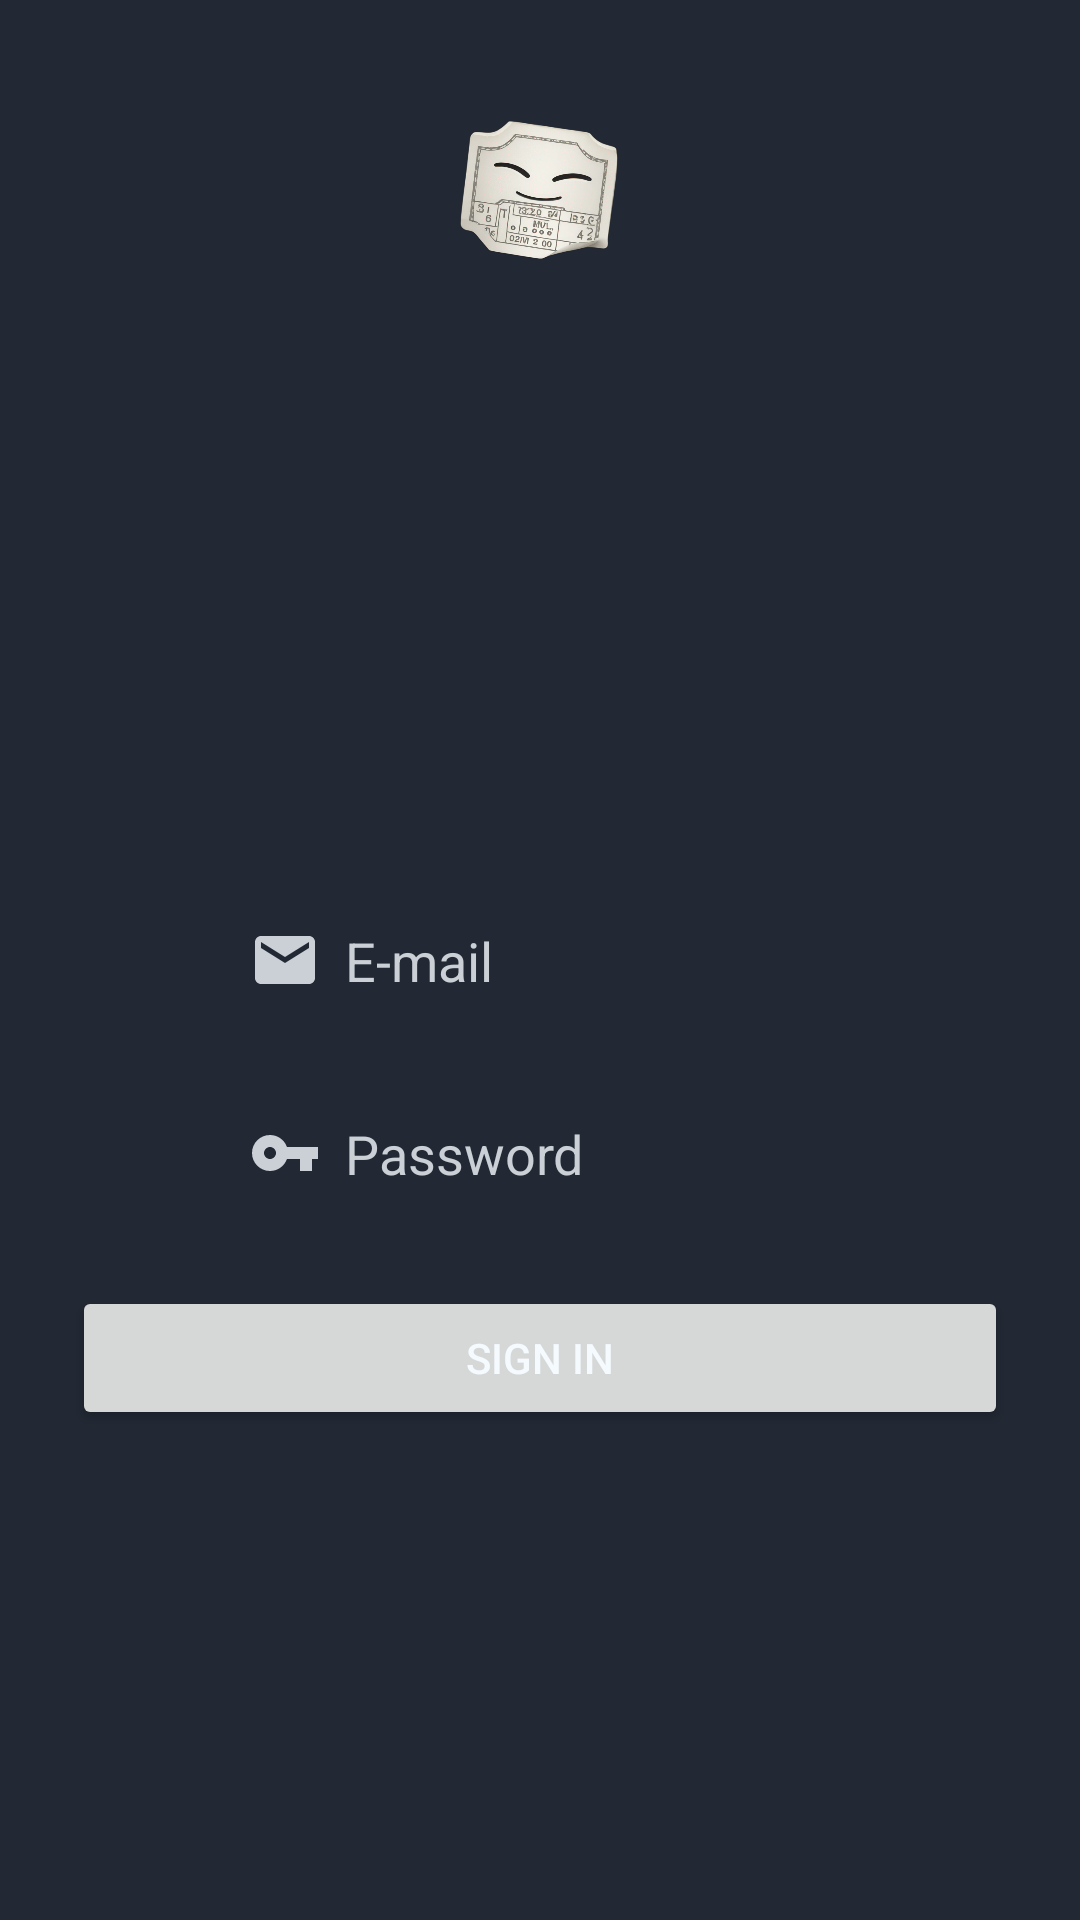

Layout XML and referenced resources for this Android screen:
<!-- AndroidManifest.xml: application theme Theme.EventApp -->
<!-- res/layout/fragment_sign_in.xml -->
<?xml version="1.0" encoding="utf-8"?>
<androidx.constraintlayout.widget.ConstraintLayout xmlns:android="http://schemas.android.com/apk/res/android"
    xmlns:app="http://schemas.android.com/apk/res-auto"
    xmlns:tools="http://schemas.android.com/tools"
    android:layout_width="match_parent"
    android:layout_height="match_parent"
    android:background="?backgroundColor"
    tools:context=".login.SignInFragment">

    <ImageView
        android:id="@+id/imageViewApp"
        android:layout_width="wrap_content"
        android:layout_height="@dimen/spacer_80"
        android:layout_marginTop="@dimen/spacer_24"
        android:contentDescription="@string/app_logo"
        android:src="@drawable/app_logo"
        app:layout_constraintEnd_toEndOf="parent"
        app:layout_constraintStart_toStartOf="parent"
        app:layout_constraintTop_toTopOf="parent" />

    <ImageView
        android:id="@+id/imageViewAccount"
        android:layout_width="0dp"
        android:layout_height="100dp"
        android:layout_marginBottom="@dimen/spacer_48"
        android:contentDescription="@string/account"
        android:src="@drawable/account"
        app:layout_constraintBottom_toTopOf="@id/editTextTextEmailAddress"
        app:layout_constraintEnd_toEndOf="parent"
        app:layout_constraintStart_toStartOf="parent"
        app:tint="@color/purple" />

    <EditText
        android:id="@+id/editTextTextEmailAddress"
        android:layout_width="wrap_content"
        android:layout_height="wrap_content"
        android:autofillHints=""
        android:ems="10"
        android:hint="@string/hilt_mail"
        android:inputType="textEmailAddress"
        android:textColor="@color/text"
        android:textColorHint="@color/hint"
        android:background="@drawable/mini_button_background"
        android:padding="@dimen/spacer_8"
        android:drawableStart="@drawable/email"
        android:drawablePadding="@dimen/spacer_8"
        android:gravity="left"
        app:layout_constraintBottom_toBottomOf="parent"
        app:layout_constraintEnd_toEndOf="parent"
        app:layout_constraintStart_toStartOf="parent"
        app:layout_constraintTop_toTopOf="parent"
        />

    <EditText
        android:id="@+id/editTextTextPassword"
        android:layout_width="wrap_content"
        android:layout_height="wrap_content"
        android:drawableStart="@drawable/key"
        android:gravity="left"
        android:background="@drawable/mini_button_background"
        android:padding="@dimen/spacer_8"
        android:layout_marginTop="@dimen/spacer_24"
        android:autofillHints=""
        android:ems="10"
        android:hint="@string/hint_password"
        android:inputType="textPassword"
        android:textColor="@color/text"
        android:textColorHint="@color/hint"
        android:drawablePadding="@dimen/spacer_8"
        tools:ignore="RtlHardcoded"
        app:layout_constraintEnd_toEndOf="parent"
        app:layout_constraintStart_toStartOf="parent"
        app:layout_constraintTop_toBottomOf="@id/editTextTextEmailAddress" />

    <Button
        android:id="@+id/buttonLogin"
        android:layout_width="0dp"
        android:layout_height="wrap_content"
        android:drawablePadding="@dimen/spacer_8"
        android:layout_margin="@dimen/spacer_24"
        android:text="@string/btn_sign_in"
        app:layout_constraintEnd_toEndOf="parent"
        app:layout_constraintStart_toStartOf="parent"
        app:layout_constraintTop_toBottomOf="@id/editTextTextPassword" />

</androidx.constraintlayout.widget.ConstraintLayout>
<!-- resources referenced by this layout -->
<resources>
  <color name="hint">#CAD0D5</color>
  <color name="purple">#7D56BE</color>
  <color name="text">#F4FAFE</color>
  <dimen name="spacer_24">24dp</dimen>
  <dimen name="spacer_48">48dp</dimen>
  <dimen name="spacer_8">8dp</dimen>
  <dimen name="spacer_80">80dp</dimen>
  <!-- drawable app_logo: png bitmap (drawable, 283172 bytes) -->
  <!-- drawable email (drawable) -->
  <vector xmlns:android="http://schemas.android.com/apk/res/android" android:height="24dp" android:tint="#CAD0D5" android:viewportHeight="24" android:viewportWidth="24" android:width="24dp">
        
      <path android:fillColor="@android:color/white" android:pathData="M20,4L4,4c-1.1,0 -1.99,0.9 -1.99,2L2,18c0,1.1 0.9,2 2,2h16c1.1,0 2,-0.9 2,-2L22,6c0,-1.1 -0.9,-2 -2,-2zM20,8l-8,5 -8,-5L4,6l8,5 8,-5v2z"/>
      
  </vector>
  <!-- drawable key (drawable) -->
  <vector xmlns:android="http://schemas.android.com/apk/res/android" android:height="24dp" android:tint="#CAD0D5" android:viewportHeight="24" android:viewportWidth="24" android:width="24dp">
        
      <path android:fillColor="@android:color/white" android:pathData="M12.65,10C11.83,7.67 9.61,6 7,6c-3.31,0 -6,2.69 -6,6s2.69,6 6,6c2.61,0 4.83,-1.67 5.65,-4H17v4h4v-4h2v-4H12.65zM7,14c-1.1,0 -2,-0.9 -2,-2s0.9,-2 2,-2 2,0.9 2,2 -0.9,2 -2,2z"/>
      
  </vector>
  <string name="account">account</string>
  <string name="app_logo">icon_app</string>
  <string name="btn_sign_in">Sign in</string>
  <string name="hilt_mail">E-mail </string>
  <string name="hint_password">Password</string>
  <style name="Theme.EventApp" parent="Base.Theme.EventApp" />
  <style name="Base.Theme.EventApp" parent="Theme.Material3.DayNight.NoActionBar">
          <item name="backgroundColor">@color/gray</item>
          <item name="buttonTint">@color/purple</item>
          <item name="android:textColor">@color/text</item>
          <item name="hintTextColor">@color/hint</item>
          <item name="android:statusBarColor">@color/gray</item>
      </style>
  <color name="gray">#222934</color>
</resources>
